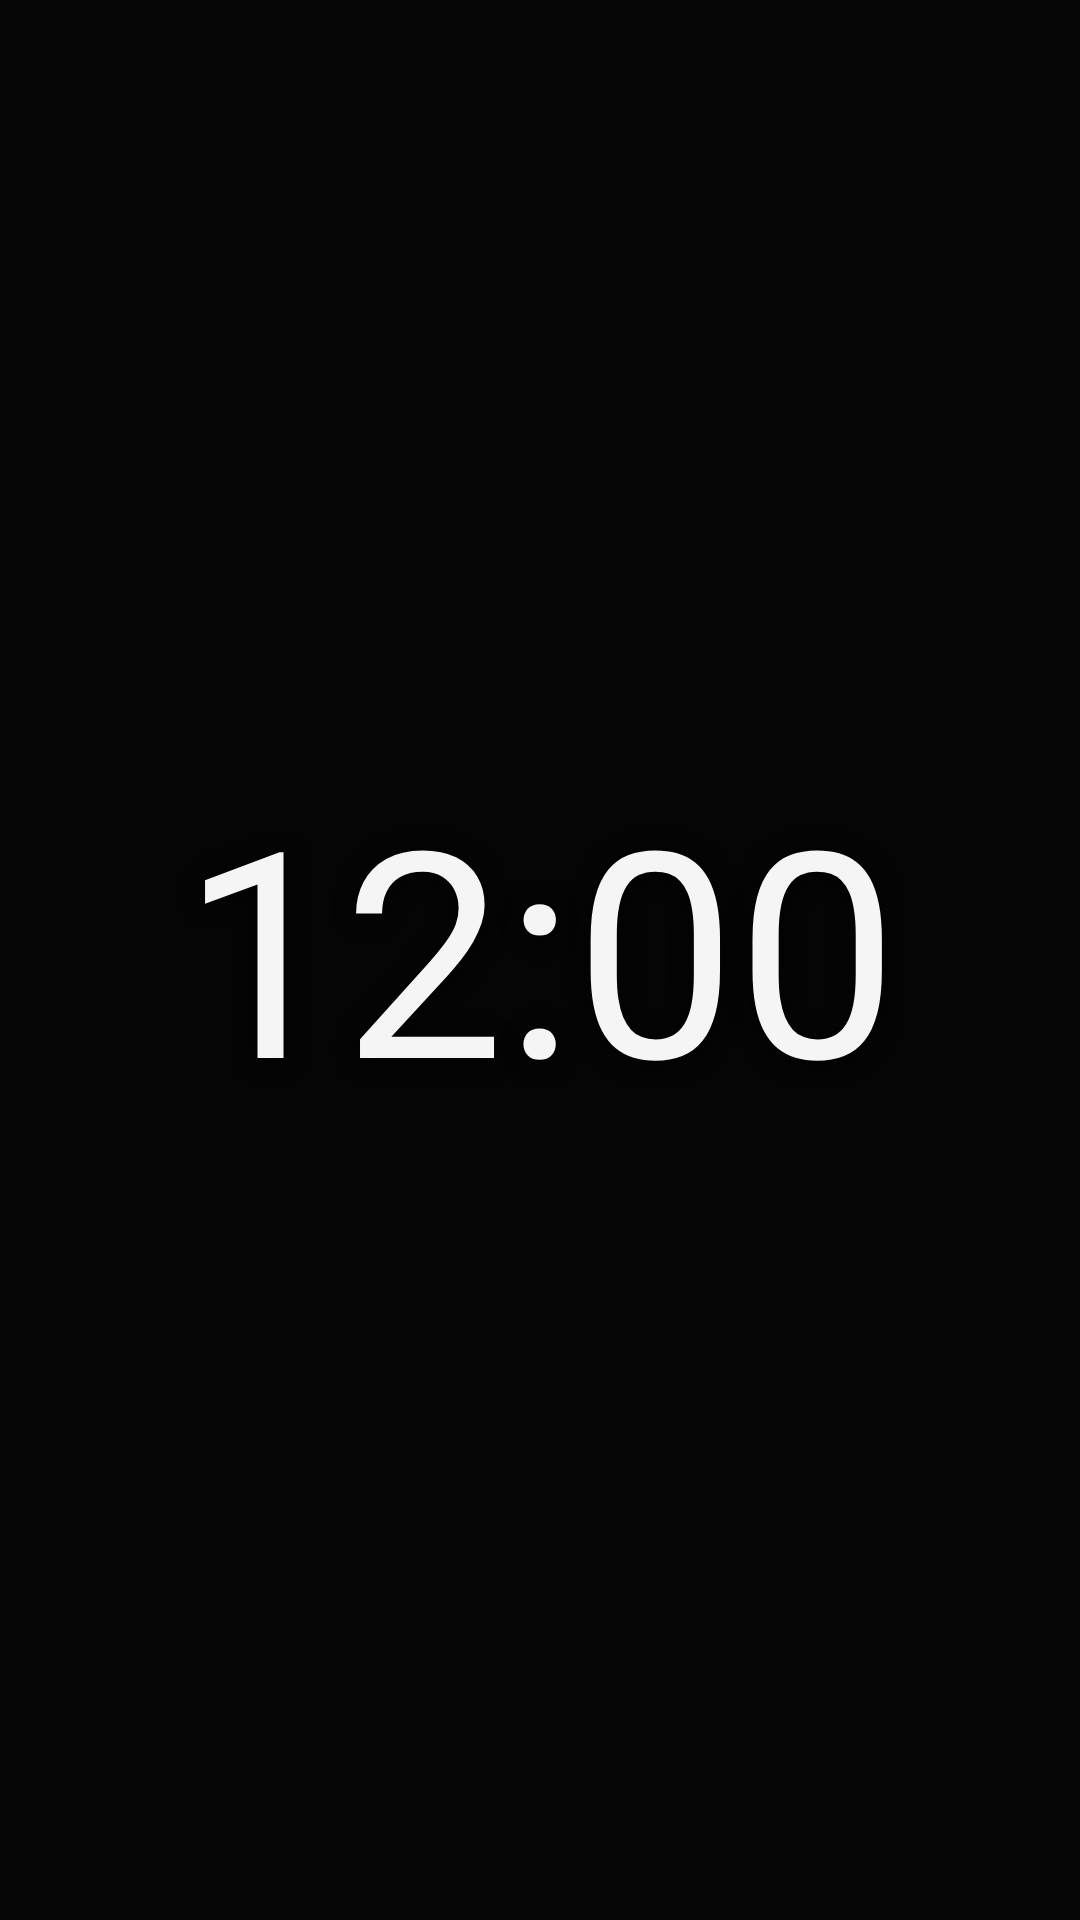

Android layout source for this screen:
<!-- AndroidManifest.xml: application theme Theme.TvAwakeClock -->
<!-- res/layout/dream_grainstorm.xml -->
<?xml version="1.0" encoding="utf-8"?>
<FrameLayout xmlns:android="http://schemas.android.com/apk/res/android"
    android:layout_width="match_parent"
    android:layout_height="match_parent"
    android:background="@color/bg_screen">

    <ImageView
        android:id="@+id/dreamBackground"
        android:layout_width="match_parent"
        android:layout_height="match_parent"
        android:alpha="0"
        android:scaleType="centerCrop"
        android:contentDescription="@string/background_source_grainstorm" />

    
    <LinearLayout
        android:id="@+id/dreamClockGroup"
        android:layout_width="wrap_content"
        android:layout_height="wrap_content"
        android:layout_gravity="center"
        android:gravity="center"
        android:orientation="vertical">

        <TextView
            android:id="@+id/dreamClock"
            android:layout_width="wrap_content"
            android:layout_height="wrap_content"
            android:fontFamily="sans-serif-thin"
            android:includeFontPadding="false"
            android:shadowColor="#CC000000"
            android:shadowDx="0"
            android:shadowDy="2"
            android:shadowRadius="18"
            android:text="12:00"
            android:textColor="@color/text_primary"
            android:textSize="96sp"
            android:textStyle="bold" />
    </LinearLayout>
</FrameLayout>
<!-- resources referenced by this layout -->
<resources>
  <color name="bg_screen">#050505</color>
  <color name="text_primary">#F5F5F5</color>
  <string name="background_source_grainstorm">Grainstorm wallpaper</string>
  <style name="Theme.TvAwakeClock" parent="Theme.AppCompat.NoActionBar">
          <item name="android:windowFullscreen">true</item>
          <item name="android:windowBackground">@android:color/black</item>
          <item name="colorPrimary">#FFFFFF</item>
          <item name="colorAccent">#888888</item>
      </style>
</resources>
